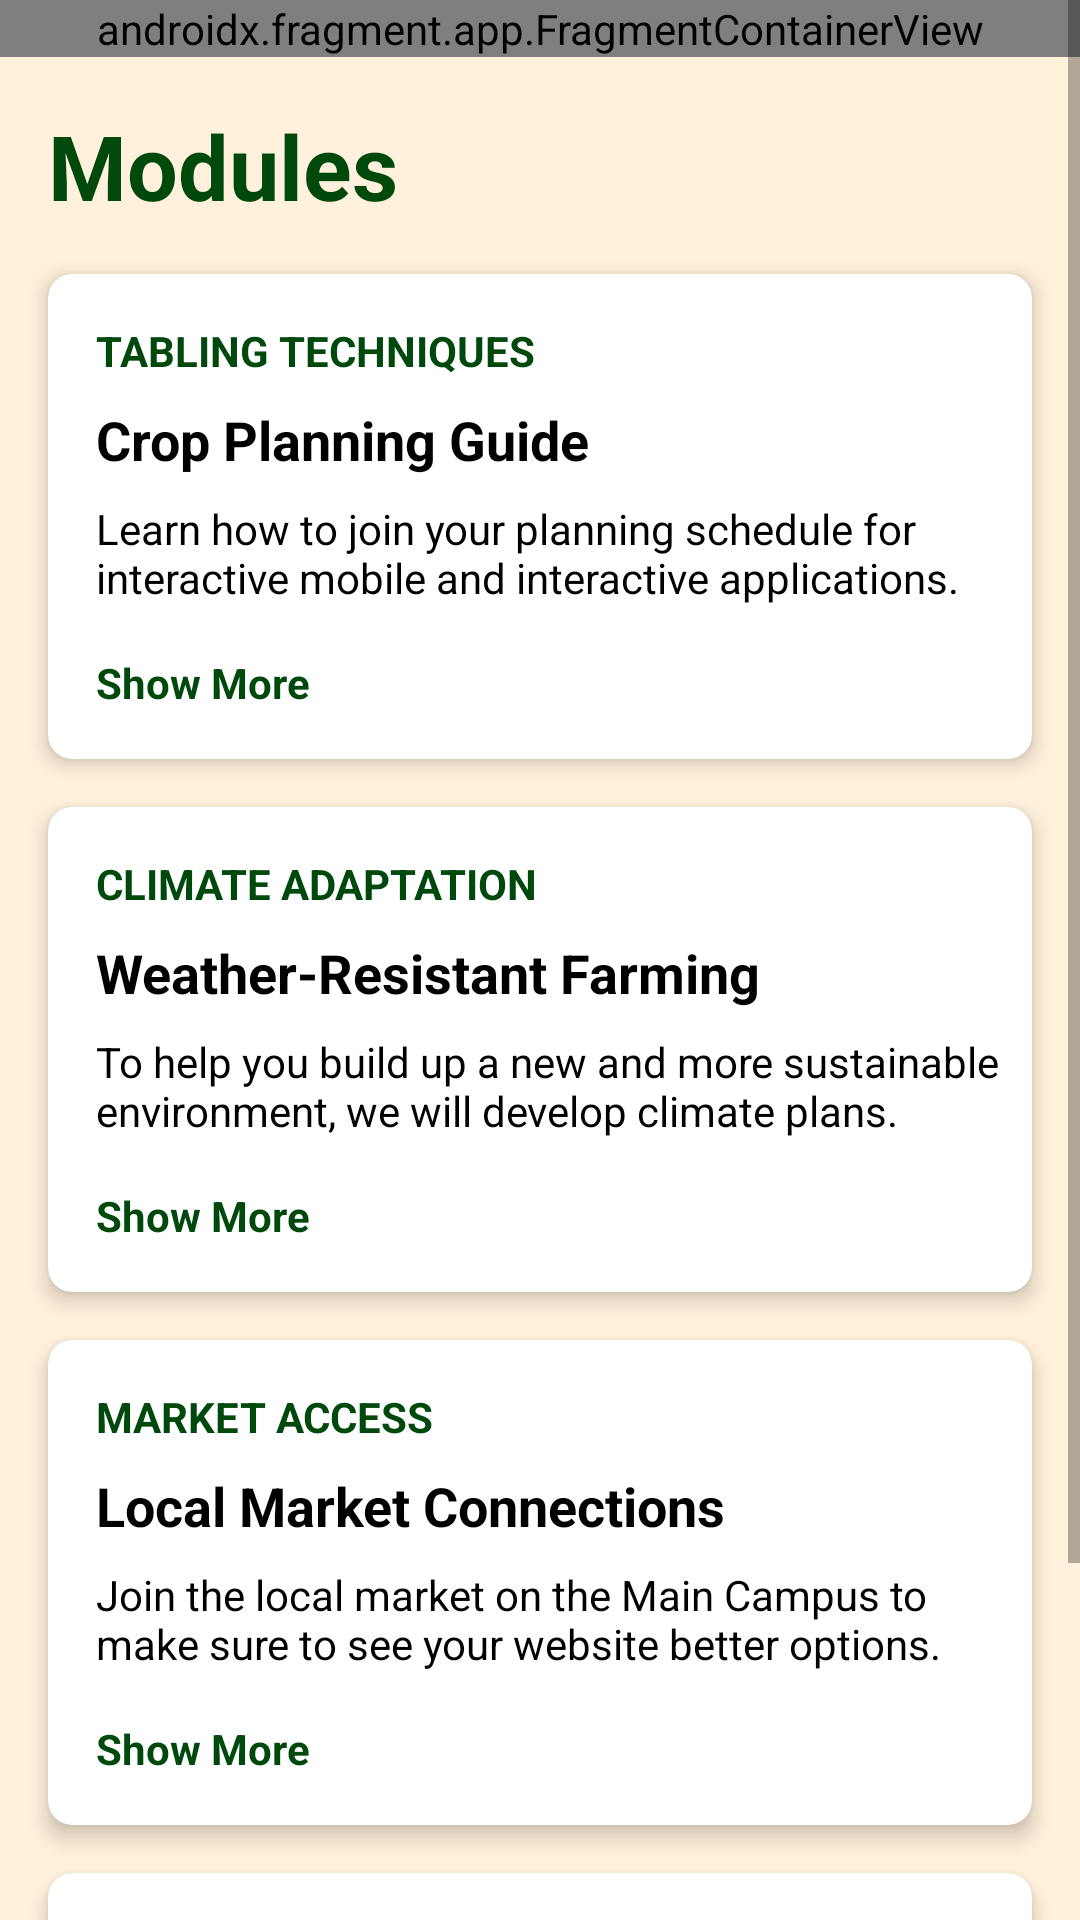

This screen was rendered from an Android layout file. Write that file and the resources it references.
<!-- AndroidManifest.xml: application theme Theme.AgrikitaFrontend -->
<!-- res/layout/activity_module.xml -->
<?xml version="1.0" encoding="utf-8"?>
<ScrollView xmlns:android="http://schemas.android.com/apk/res/android"
    xmlns:app="http://schemas.android.com/apk/res-auto"
    xmlns:tools="http://schemas.android.com/tools"
    android:layout_width="match_parent"
    android:layout_height="match_parent"
    android:background="#FFF1DB"
    android:id="@+id/main"
    android:fillViewport="true">

    <androidx.constraintlayout.widget.ConstraintLayout
        android:layout_width="match_parent"
        android:layout_height="wrap_content">

        
        <androidx.fragment.app.FragmentContainerView
            android:id="@+id/navbarContainer"
            android:name="mobdev.agrikita.pages.addons.Navbar"
            android:layout_width="match_parent"
            android:layout_height="wrap_content"
            app:layout_constraintTop_toTopOf="parent"
            tools:layout="@layout/fragment_navbar" />

        <TextView
            android:id="@+id/modulesTitle"
            android:layout_width="wrap_content"
            android:layout_height="wrap_content"
            android:text="Modules"
            android:textColor="@color/agrikita_dark_green"
            android:textStyle="bold"
            android:textSize="30dp"
            app:layout_constraintStart_toStartOf="parent"
            app:layout_constraintTop_toBottomOf="@id/navbarContainer"
            android:layout_marginStart="16dp"
            android:layout_marginTop="16dp"/>

        
        <androidx.cardview.widget.CardView
            android:id="@+id/cropPlanningCard"
            android:layout_width="match_parent"
            android:layout_height="wrap_content"
            android:layout_margin="16dp"
            app:cardCornerRadius="8dp"
            app:cardElevation="4dp"
            app:layout_constraintTop_toBottomOf="@id/modulesTitle"
            app:layout_constraintStart_toStartOf="parent"
            app:layout_constraintEnd_toEndOf="parent">

            <LinearLayout
                android:layout_width="match_parent"
                android:layout_height="match_parent"
                android:orientation="vertical"
                android:padding="16dp">

                <TextView
                    android:layout_width="match_parent"
                    android:layout_height="wrap_content"
                    android:text="TABLING TECHNIQUES"
                    android:textColor="@color/agrikita_dark_green"
                    android:textSize="14sp"
                    android:textStyle="bold" />

                <TextView
                    android:layout_width="match_parent"
                    android:layout_height="wrap_content"
                    android:layout_marginTop="8dp"
                    android:text="Crop Planning Guide"
                    android:textColor="@color/black"
                    android:textSize="18sp"
                    android:textStyle="bold" />

                <TextView
                    android:layout_width="match_parent"
                    android:layout_height="wrap_content"
                    android:layout_marginTop="8dp"
                    android:text="Learn how to join your planning schedule for interactive mobile and interactive applications."
                    android:textColor="@color/black"
                    android:textSize="14sp" />

                <TextView
                    android:layout_width="match_parent"
                    android:layout_height="wrap_content"
                    android:layout_marginTop="16dp"
                    android:text="Show More"
                    android:textColor="@color/agrikita_dark_green"
                    android:textSize="14sp"
                    android:textStyle="bold" />
            </LinearLayout>
        </androidx.cardview.widget.CardView>

        
        <androidx.cardview.widget.CardView
            android:id="@+id/weatherResistantCard"
            android:layout_width="match_parent"
            android:layout_height="wrap_content"
            android:layout_margin="16dp"
            app:cardCornerRadius="8dp"
            app:cardElevation="4dp"
            app:layout_constraintTop_toBottomOf="@id/cropPlanningCard"
            app:layout_constraintStart_toStartOf="parent"
            app:layout_constraintEnd_toEndOf="parent">

            <LinearLayout
                android:layout_width="368dp"
                android:layout_height="wrap_content"
                android:orientation="vertical"
                android:padding="16dp">

                <TextView
                    android:layout_width="match_parent"
                    android:layout_height="wrap_content"
                    android:text="CLIMATE ADAPTATION"
                    android:textColor="@color/agrikita_dark_green"
                    android:textSize="14sp"
                    android:textStyle="bold" />

                <TextView
                    android:layout_width="match_parent"
                    android:layout_height="wrap_content"
                    android:layout_marginTop="8dp"
                    android:text="Weather-Resistant Farming"
                    android:textColor="@color/black"
                    android:textSize="18sp"
                    android:textStyle="bold" />

                <TextView
                    android:layout_width="match_parent"
                    android:layout_height="wrap_content"
                    android:layout_marginTop="8dp"
                    android:text="To help you build up a new and more sustainable environment, we will develop climate plans."
                    android:textColor="@color/black"
                    android:textSize="14sp" />

                <TextView
                    android:layout_width="match_parent"
                    android:layout_height="wrap_content"
                    android:layout_marginTop="16dp"
                    android:text="Show More"
                    android:textColor="@color/agrikita_dark_green"
                    android:textSize="14sp"
                    android:textStyle="bold" />
            </LinearLayout>
        </androidx.cardview.widget.CardView>

        <androidx.cardview.widget.CardView
            android:id="@+id/marketAccessCard"
            android:layout_width="match_parent"
            android:layout_height="wrap_content"
            android:layout_margin="16dp"
            app:cardCornerRadius="8dp"
            app:cardElevation="4dp"
            app:layout_constraintTop_toBottomOf="@id/weatherResistantCard"
            app:layout_constraintStart_toStartOf="parent"
            app:layout_constraintEnd_toEndOf="parent">

            <LinearLayout
                android:layout_width="match_parent"
                android:layout_height="wrap_content"
                android:orientation="vertical"
                android:padding="16dp">

                <TextView
                    android:layout_width="match_parent"
                    android:layout_height="wrap_content"
                    android:text="MARKET ACCESS"
                    android:textColor="@color/agrikita_dark_green"
                    android:textSize="14sp"
                    android:textStyle="bold"/>

                <TextView
                    android:layout_width="match_parent"
                    android:layout_height="wrap_content"
                    android:text="Local Market Connections"
                    android:textColor="@color/black"
                    android:textSize="18sp"
                    android:textStyle="bold"
                    android:layout_marginTop="8dp"/>

                <TextView
                    android:layout_width="match_parent"
                    android:layout_height="wrap_content"
                    android:text="Join the local market on the Main Campus to make sure to see your website better options."
                    android:textColor="@color/black"
                    android:textSize="14sp"
                    android:layout_marginTop="8dp"/>

                <TextView
                    android:layout_width="match_parent"
                    android:layout_height="wrap_content"
                    android:text="Show More"
                    android:textColor="@color/agrikita_dark_green"
                    android:textSize="14sp"
                    android:textStyle="bold"
                    android:layout_marginTop="16dp"/>
            </LinearLayout>
        </androidx.cardview.widget.CardView>

        
        <androidx.cardview.widget.CardView
            android:id="@+id/digitalToolsCard"
            android:layout_width="match_parent"
            android:layout_height="wrap_content"
            android:layout_margin="16dp"
            app:cardCornerRadius="8dp"
            app:cardElevation="4dp"
            app:layout_constraintTop_toBottomOf="@id/marketAccessCard"
            app:layout_constraintStart_toStartOf="parent"
            app:layout_constraintEnd_toEndOf="parent">

            <LinearLayout
                android:layout_width="match_parent"
                android:layout_height="wrap_content"
                android:orientation="vertical"
                android:padding="16dp">

                <TextView
                    android:layout_width="match_parent"
                    android:layout_height="wrap_content"
                    android:text="TECHNOLOGY"
                    android:textColor="@color/agrikita_dark_green"
                    android:textSize="14sp"
                    android:textStyle="bold"/>

                <TextView
                    android:layout_width="match_parent"
                    android:layout_height="wrap_content"
                    android:text="Digital Tools for Farmers"
                    android:textColor="@color/black"
                    android:textSize="18sp"
                    android:textStyle="bold"
                    android:layout_marginTop="8dp"/>

                <TextView
                    android:layout_width="match_parent"
                    android:layout_height="wrap_content"
                    android:text="Make contact with our online account web site by https://www.dlau.de/tools-climatic."
                    android:textColor="@color/black"
                    android:textSize="14sp"
                    android:layout_marginTop="8dp"/>

                <TextView
                    android:layout_width="match_parent"
                    android:layout_height="wrap_content"
                    android:text="Show More"
                    android:textColor="@color/agrikita_dark_green"
                    android:textSize="14sp"
                    android:textStyle="bold"
                    android:layout_marginTop="16dp"/>
            </LinearLayout>
        </androidx.cardview.widget.CardView>

    </androidx.constraintlayout.widget.ConstraintLayout>
</ScrollView>
<!-- res/layout/fragment_navbar.xml (included above) -->
<?xml version="1.0" encoding="utf-8"?>
<FrameLayout xmlns:android="http://schemas.android.com/apk/res/android"
    xmlns:tools="http://schemas.android.com/tools"
    android:layout_width="match_parent"
    android:layout_height="wrap_content"
    android:minHeight="?attr/actionBarSize"
    tools:context=".pages.addons.Navbar">

    <RelativeLayout
        android:id="@+id/navbar"
        android:layout_width="match_parent"
        android:layout_height="wrap_content"
        android:background="@android:color/white"
        android:paddingVertical="12dp"
        android:elevation="4dp">

        
        <ImageView
            android:id="@+id/profileIcon"
            android:layout_width="36dp"
            android:layout_height="36dp"
            android:layout_alignParentStart="true"
            android:layout_centerVertical="true"
            android:layout_marginStart="16dp"
            android:contentDescription="ProfilePicture"
            android:src="@drawable/ic_profile"
            android:scaleType="centerCrop"
            android:background="@drawable/circle_bg"
            android:padding="3dp"
            android:focusable="true"
            android:clickable="true"/>

        
        <ImageButton
            android:id="@+id/homeButton"
            android:layout_width="120dp"
            android:layout_height="30dp"
            android:layout_centerInParent="true"
            android:src="@drawable/agrikita_header_text_g1"
            android:background="?android:attr/selectableItemBackground"
            android:focusable="true"
            android:clickable="true"
            android:scaleType="fitCenter" />


        
        <LinearLayout
            android:layout_width="wrap_content"
            android:layout_height="wrap_content"
            android:layout_alignParentEnd="true"
            android:layout_centerVertical="true"
            android:layout_marginEnd="16dp"
            android:orientation="horizontal">

            
            <FrameLayout
            android:id="@+id/notificationContainer"
            android:layout_width="wrap_content"
            android:layout_height="wrap_content"
            android:layout_marginEnd="16dp">

            <ImageButton
                android:id="@+id/notificationIcon"
                android:layout_width="24dp"
                android:layout_height="24dp"
                android:src="@drawable/ic_notification"
                android:background="?android:attr/selectableItemBackgroundBorderless"
                android:focusable="true"
                android:clickable="true" />

            
            <View
                android:id="@+id/notificationDot"
                android:layout_width="10dp"
                android:layout_height="10dp"
                android:background="@drawable/red_dot"
                android:layout_gravity="end|top"
                android:translationX="3dp"
                android:translationY="-3dp"
                android:visibility="gone" />
        </FrameLayout>

            
            <ImageButton
                android:id="@+id/cartIcon"
                android:layout_width="24dp"
                android:layout_height="24dp"
                android:src="@drawable/ic_cart"
                android:background="?android:attr/selectableItemBackgroundBorderless"
                android:focusable="true"
                android:clickable="true"
                android:layout_marginEnd="16dp"/>

            
            <ImageButton
                android:id="@+id/menuIcon"
                android:layout_width="24dp"
                android:layout_height="24dp"
                android:src="@drawable/ic_menu"
                android:background="?android:attr/selectableItemBackgroundBorderless"
                android:focusable="true"
                android:clickable="true"/>
        </LinearLayout>
    </RelativeLayout>
</FrameLayout>
<!-- resources referenced by this layout -->
<resources>
  <color name="agrikita_dark_green">#00490C</color>
  <color name="black">#FF000000</color>
  <!-- drawable agrikita_header_text_g1: png bitmap (drawable, 78177 bytes) -->
  <!-- drawable circle_bg (drawable) -->
  <?xml version="1.0" encoding="utf-8"?>
  <shape xmlns:android="http://schemas.android.com/apk/res/android"
      android:shape="oval">
  
      <solid android:color="#DFF5E1" />
  
      <size
          android:width="40dp"
          android:height="40dp" />
  </shape>
  <!-- drawable red_dot (drawable) -->
  <shape xmlns:android="http://schemas.android.com/apk/res/android"
      android:shape="oval">
      <size android:width="10dp" android:height="10dp"/>
      <solid android:color="@android:color/holo_red_dark"/>
  </shape>
  <style name="Theme.AgrikitaFrontend" parent="Theme.MaterialComponents.DayNight.NoActionBar">
          
          <item name="colorPrimary">@color/purple_500</item>
          <item name="colorPrimaryVariant">@color/purple_700</item>
          <item name="colorOnPrimary">@color/black</item>
          
          <item name="colorSecondary">@color/teal_200</item>
          <item name="colorSecondaryVariant">@color/teal_700</item>
          <item name="colorOnSecondary">@color/black</item>
          
          <item name="android:statusBarColor">@color/black</item>
          <item name="android:windowLightStatusBar">false</item>
      </style>
  <color name="purple_500">#FF6200EE</color>
  <color name="purple_700">#FF3700B3</color>
  <color name="teal_200">#FF03DAC5</color>
  <color name="teal_700">#FF018786</color>
</resources>
